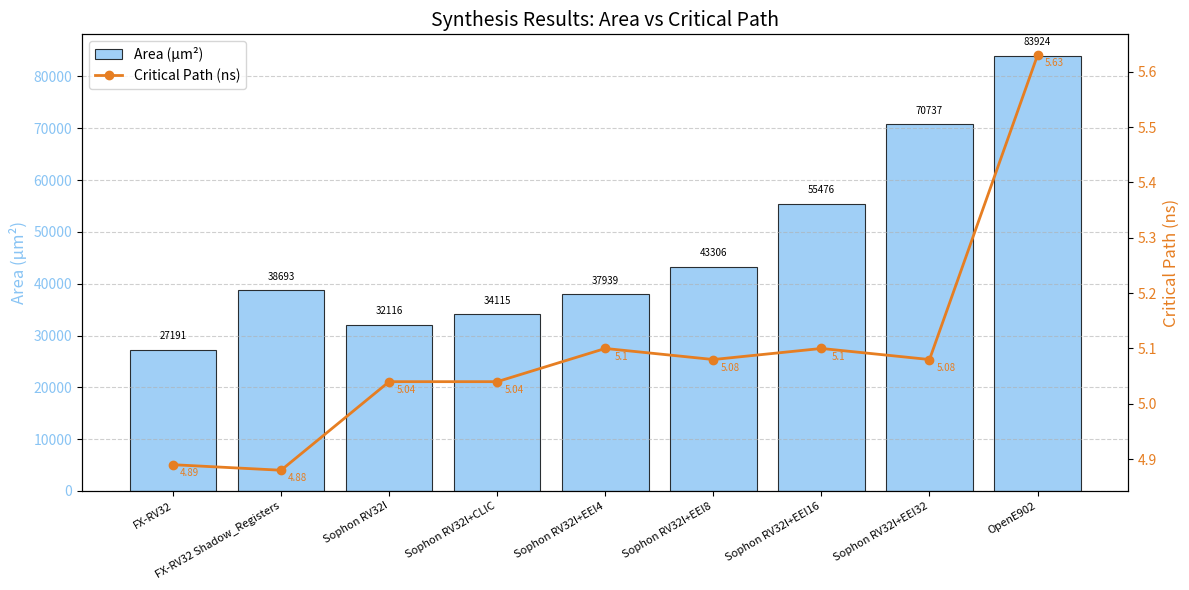

Write the Python code that produced this figure.
import matplotlib.pyplot as plt
import numpy as np

# 数据准备（新增三个 Sophon 配置）
cpu_modes = [
    "FX-RV32",
    "FX-RV32 Shadow_Registers",
    "Sophon RV32I",
    "Sophon RV32I+CLIC",
    "Sophon RV32I+EEI4",
    "Sophon RV32I+EEI8",
    "Sophon RV32I+EEI16",
    "Sophon RV32I+EEI32",
    "OpenE902"
]

area = [
    27191, 38693,          # FX-RV32 两种
    32116, 34115, 37939,   # Sophon RV32I, +CLIC, +EEI4
    43306, 55476, 70737,   # Sophon EEI8, EEI16, EEI32
    83924                  # OpenE902
]

critical_path = [
    4.89, 4.88,            # FX-RV32
    5.04, 5.04, 5.10,      # Sophon RV32I, +CLIC, +EEI4
    5.08, 5.10, 5.08,      # Sophon EEI8, EEI16, EEI32
    5.63                   # OpenE902
]

bar_color = "#89C4F4"
line_color = "#E67E22"

fig, ax1 = plt.subplots(figsize=(12, 6))   # 稍加宽以容纳更多标签
x = np.arange(len(cpu_modes))
bars = ax1.bar(x, area, color=bar_color, edgecolor='black', linewidth=0.8, label='Area (µm²)', alpha=0.8)
ax1.set_ylabel('Area (µm²)', fontsize=12, color=bar_color)
ax1.tick_params(axis='y', labelcolor=bar_color)
ax1.set_xticks(x)
ax1.set_xticklabels(cpu_modes, rotation=30, ha='right', fontsize=8)  # 旋转角度增大，字体略小

# 柱顶数值
for bar, a in zip(bars, area):
    ax1.text(bar.get_x() + bar.get_width()/2, bar.get_height() + 0.02*max(area),
             f'{a}', ha='center', va='bottom', fontsize=7, color='black')

ax2 = ax1.twinx()
ax2.plot(x, critical_path, color=line_color, marker='o', linewidth=2, markersize=6,
         label='Critical Path (ns)')
ax2.set_ylabel('Critical Path (ns)', fontsize=12, color=line_color)
ax2.tick_params(axis='y', labelcolor=line_color)

# 折线图数值标签向右偏移15像素
for i, cp in enumerate(critical_path):
    ax2.annotate(f'{cp}', (i, cp), textcoords="offset points", xytext=(12, -8),
                 ha='center', fontsize=7, color=line_color)

lines1, labels1 = ax1.get_legend_handles_labels()
lines2, labels2 = ax2.get_legend_handles_labels()
ax1.legend(lines1 + lines2, labels1 + labels2, loc='upper left', fontsize=10)

ax1.grid(axis='y', linestyle='--', alpha=0.6)
ax1.set_title('Synthesis Results: Area vs Critical Path', fontsize=14)

plt.tight_layout()
plt.savefig('area_critical_path_comparison.png', dpi=300, bbox_inches='tight')
plt.show()
